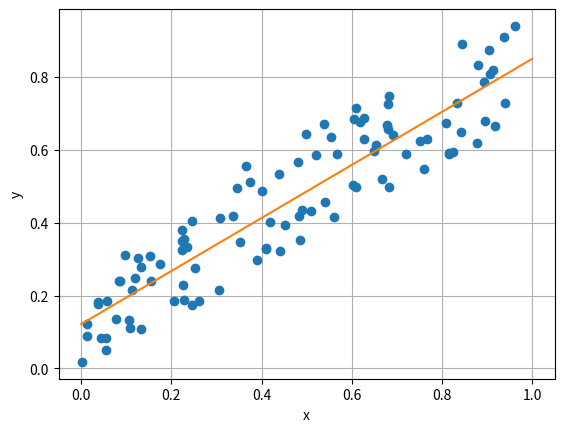

The matplotlib source for this figure:
import numpy as np
import matplotlib.pyplot as plt
from math import sqrt
n = 100
r = 0.7
x = np.random.rand(n)
y = r*x + (1 - r)*np.random.rand(n)
plt.plot(x, y, 'o')
plt.xlabel('x')
plt.ylabel('y')
plt.grid(True)
a = (np.sum(x)*np.sum(y) - n*np.sum(x*y))/(np.sum(x)*np.sum(x) - n*np.sum(x*x))
b = (np.sum(y) - a*np.sum(x))/n
r_ = np.sum((x-np.sum(x)/n)*(y-np.sum(y)/n))/sqrt(np.sum((x-np.sum(x)/n)**2)*np.sum((y-np.sum(y)/n)**2))
c = np.corrcoef(x, y)
A = np.vstack([x, np.ones(len(x))]).T
a1, b1 = np.linalg.lstsq(A, y)[0]
print(a, b)
print(a1, b1)
print(c)
print(r_)
plt.plot([0, 1], [b, a + b])
print(x)
plt.show()